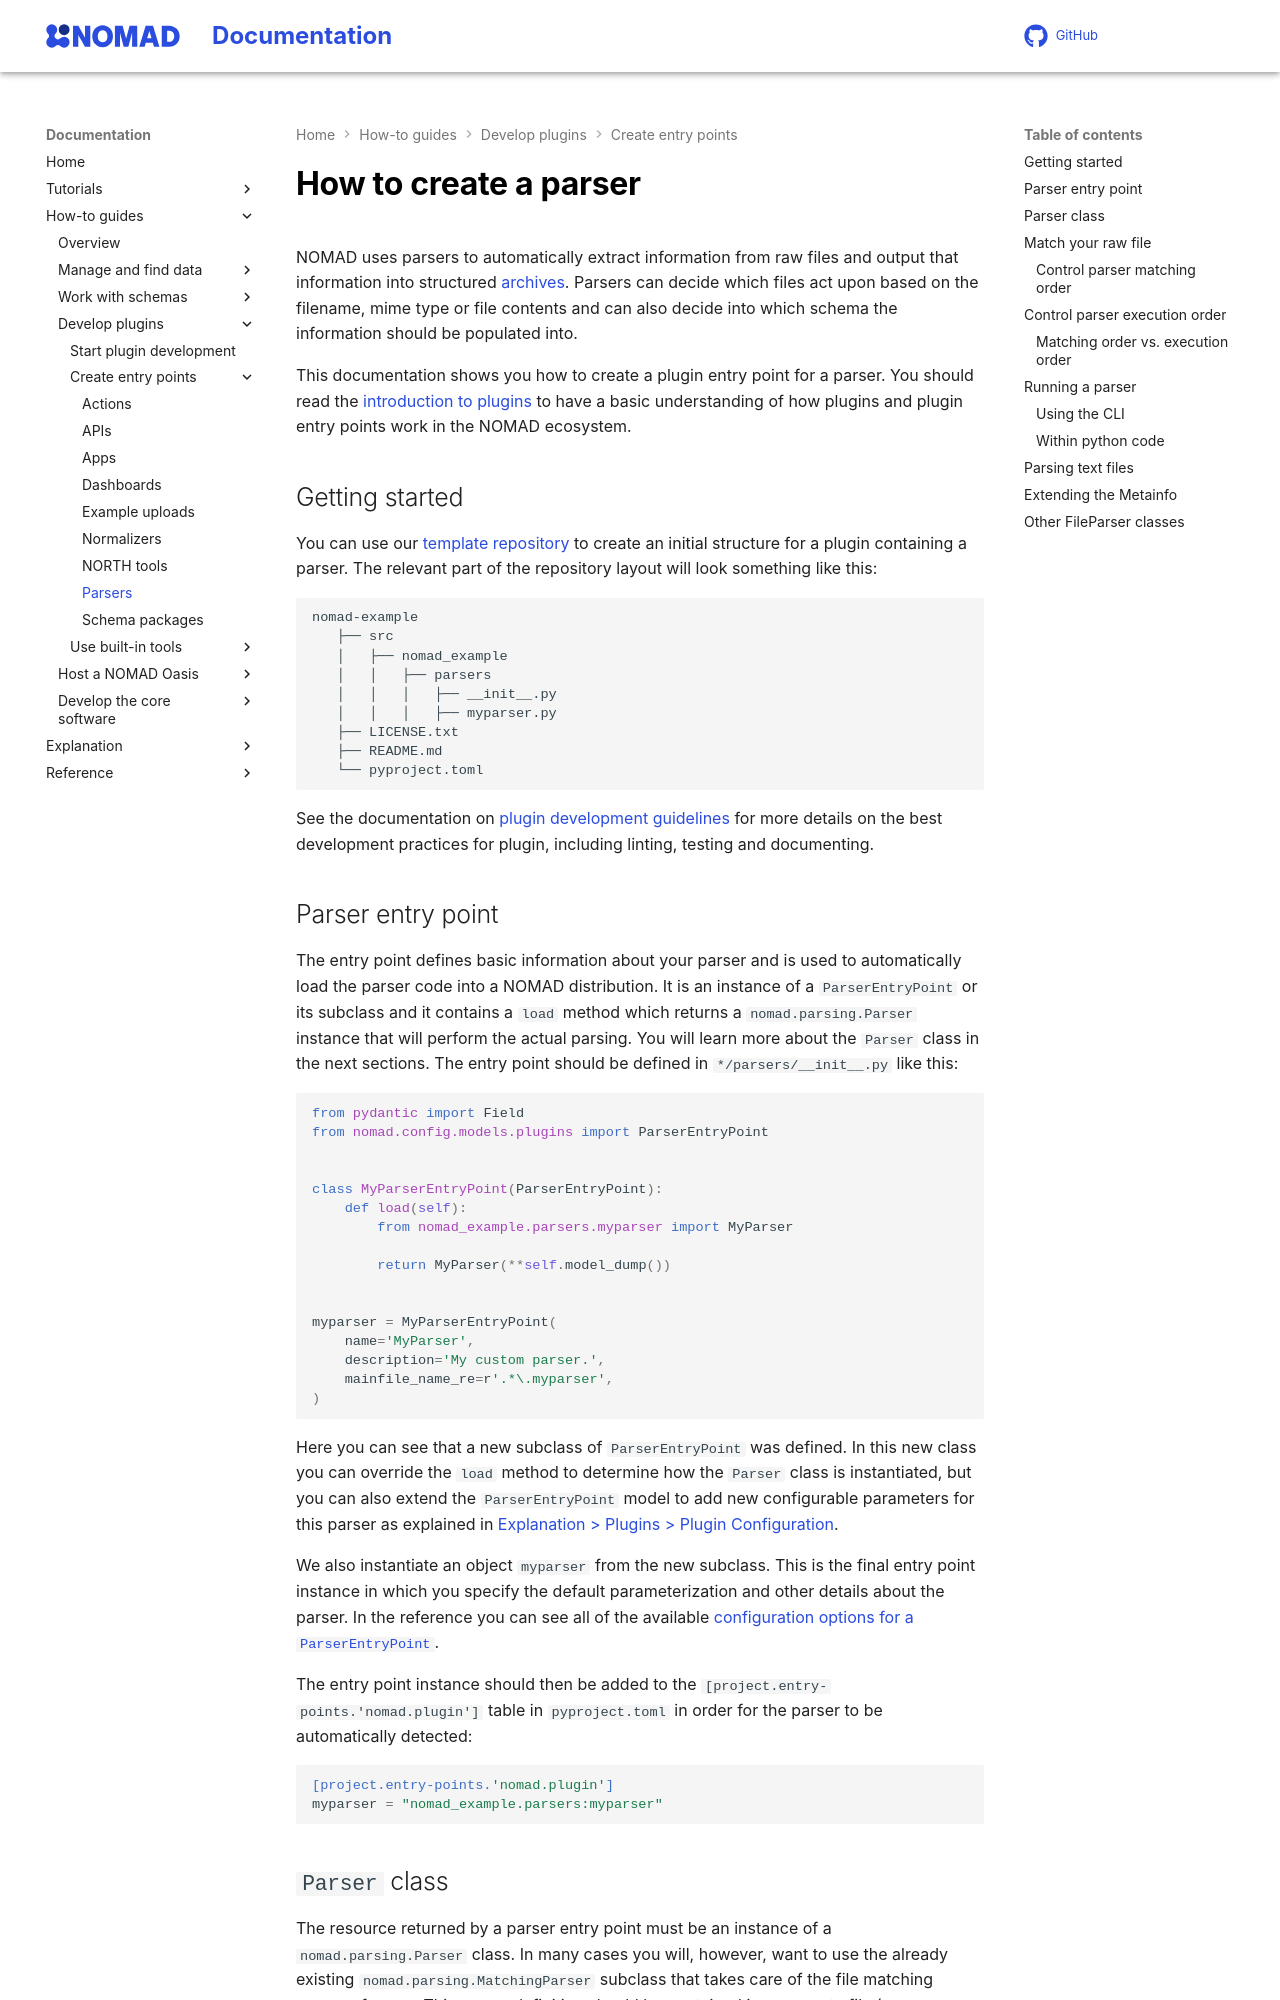

repository: FAIRmat-NFDI/nomad-docs · page: develop/howto/plugins/types/parsers.html · generator: mkdocs

# How to create a parser

NOMAD uses parsers to automatically extract information from raw files and output that information into structured [archives](../../../reference/glossary.md#archive). Parsers can decide which files act upon based on the filename, mime type or file contents and can also decide into which schema the information should be populated into.

This documentation shows you how to create a plugin entry point for a parser. You should read the [introduction to plugins](../plugins.md) to have a basic understanding of how plugins and plugin entry points work in the NOMAD ecosystem.

## Getting started

You can use our [template repository](https://github.com/FAIRmat-NFDI/nomad-plugin-template){:target="_blank" rel="noopener"} to create an initial structure for a plugin containing a parser. The relevant part of the repository layout will look something like this:

```txt
nomad-example
   ├── src
   │   ├── nomad_example
   │   │   ├── parsers
   │   │   │   ├── __init__.py
   │   │   │   ├── myparser.py
   ├── LICENSE.txt
   ├── README.md
   └── pyproject.toml
```

See the documentation on [plugin development guidelines](../plugins.md#plugin-development-guidelines) for more details on the best development practices for plugin, including linting, testing and documenting.

## Parser entry point

The entry point defines basic information about your parser and is used to automatically load the parser code into a NOMAD distribution. It is an instance of a `ParserEntryPoint` or its subclass and it contains a `load` method which returns a `nomad.parsing.Parser` instance that will perform the actual parsing. You will learn more about the `Parser` class in the next sections. The entry point should be defined in `*/parsers/__init__.py` like this:

```python
from pydantic import Field
from nomad.config.models.plugins import ParserEntryPoint


class MyParserEntryPoint(ParserEntryPoint):
    def load(self):
        from nomad_example.parsers.myparser import MyParser

        return MyParser(**self.dict())


myparser = MyParserEntryPoint(
    name='MyParser',
    description='My custom parser.',
    mainfile_name_re='.*\.myparser',
)
```

Here you can see that a new subclass of `ParserEntryPoint` was defined. In this new class you can override the `load` method to determine how the `Parser` class is instantiated, but you can also extend the `ParserEntryPoint` model to add new configurable parameters for this parser as explained in [Explanation > Plugins > Plugin Configuration](../../../explanation/plugin_system.md#plugin-configuration).

We also instantiate an object `myparser` from the new subclass. This is the final entry point instance in which you specify the default parameterization and other details about the parser. In the reference you can see all of the available [configuration options for a `ParserEntryPoint`](../../../reference/plugins.md#parserentrypoint).

The entry point instance should then be added to the `[project.entry-points.'nomad.plugin']` table in `pyproject.toml` in order for the parser to be automatically detected:

```toml
[project.entry-points.'nomad.plugin']
myparser = "nomad_example.parsers:myparser"
```
